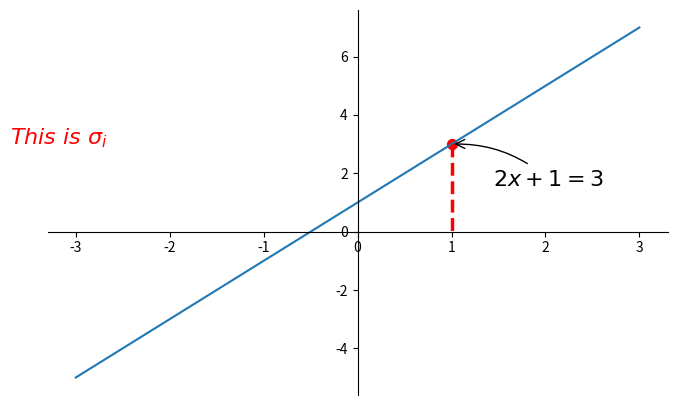

This figure's Python source:

import matplotlib.pyplot as plt
import numpy as np

# annotation：注解

x = np.linspace(-3, 3, 50)
y = 2 * x + 1


plt.figure(num=3, figsize=(8, 5))
plt.plot(x, y)
# plt.scatter(x,y)	# 这样画出来的就是散点图，不是直线



# 'gca'='get current axis'
ax = plt.gca()
#spine 脊梁、脊椎，即图片的四个边框
ax.spines['right'].set_color('none')			# 把右边的边框去掉，即无色
ax.spines['top'].set_color('none')				# 把上边的边框去掉，即无色

ax.xaxis.set_ticks_position('bottom')		# 设置下面的坐标轴为默认的x轴
ax.yaxis.set_ticks_position('left')		# 设置左边的坐标轴为默认的y轴

# 挪动x、y轴的位置到（0,0）
ax.spines['bottom'].set_position(('data',0))		# 设置x轴的位置在y=0处
ax.spines['left'].set_position(('data',0))		# 设置x轴的位置在x=0处

x0 = 1
y0 = 2*x0+1
plt.scatter(x0,y0,s=50,color='r')	# 显示出一个点。s表示size
plt.plot([x0,x0],[y0,0],'r--',lw=2.5)		# 画出连接两个点的直线，注意这里两个中括号里面的并非表示坐标，只需要类比plt.plot(x,y)即可，即x=[x0,x0],y=[y0,0]
									# 因为第一个中括号里面的都是x，第二个中括号里面的都是y，所以两点为(x0,y0)和(x0,0)。

# # annotate:标注									
plt.annotate(r'$2x+1=%s$'%y0,xy=(x0,y0),xycoords='data',xytext=(+30,-30),textcoords='offset points',
				fontsize=16,arrowprops=dict(arrowstyle='->',connectionstyle='arc3,rad=.2'))
				
# text
plt.text(-3.7,3,r'$This\ is\ \sigma_i$',fontdict={'size':16,'color':'r'})

plt.show()
